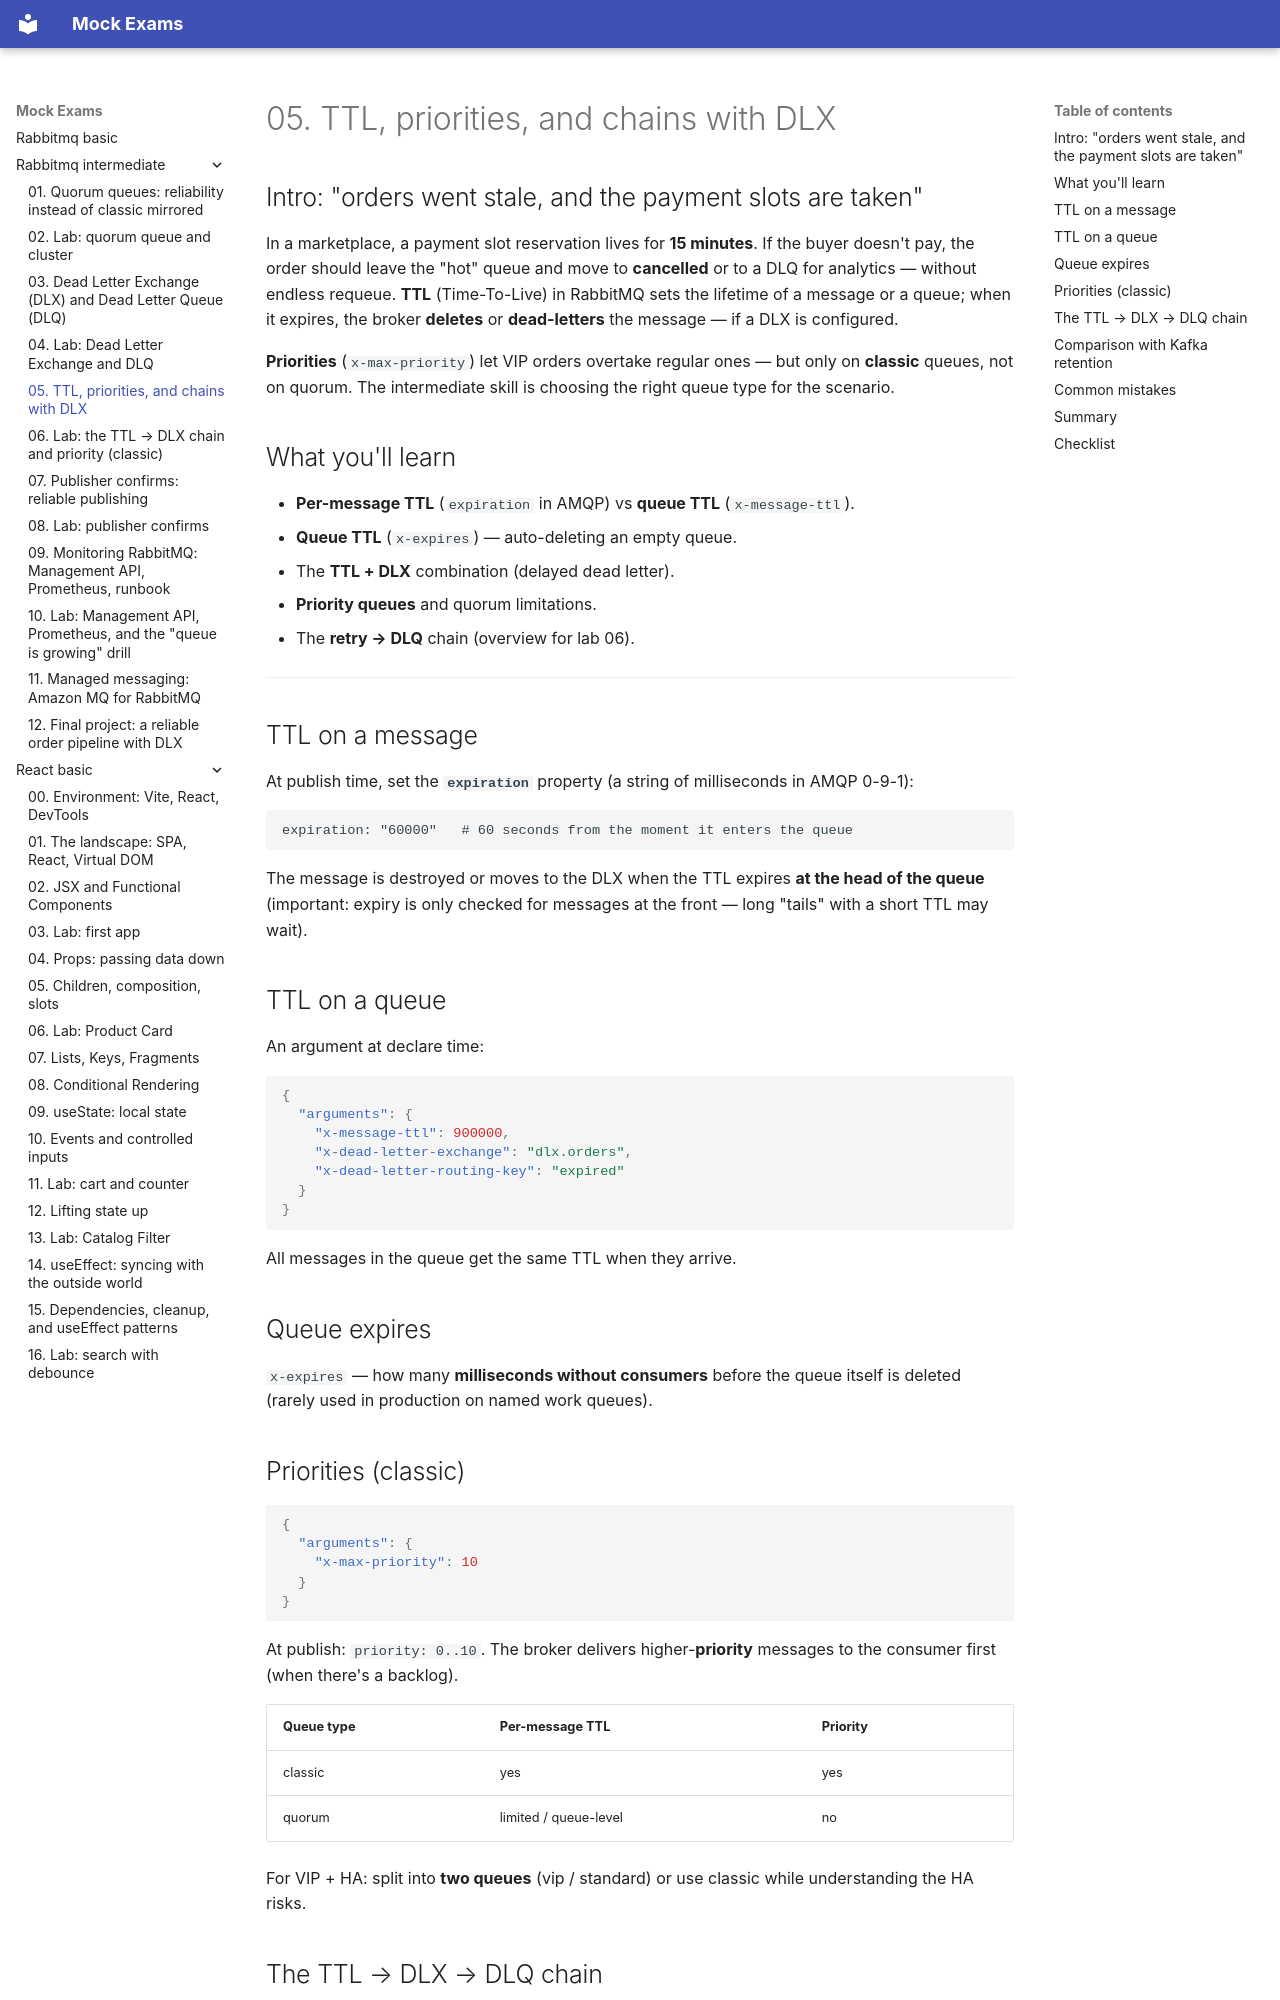

repository: FedorArbuzov/mock-exams · page: rabbitmq-intermediate/05-ttl-priority/index.html · generator: mkdocs

# 05. TTL, priorities, and chains with DLX

## Intro: "orders went stale, and the payment slots are taken"

In a marketplace, a payment slot reservation lives for **15 minutes**. If the buyer doesn't pay, the order should leave the "hot" queue and move to **cancelled** or to a DLQ for analytics — without endless requeue. **TTL** (Time-To-Live) in RabbitMQ sets the lifetime of a message or a queue; when it expires, the broker **deletes** or **dead-letters** the message — if a DLX is configured.

**Priorities** (`x-max-priority`) let VIP orders overtake regular ones — but only on **classic** queues, not on quorum. The intermediate skill is choosing the right queue type for the scenario.

## What you'll learn

- **Per-message TTL** (`expiration` in AMQP) vs **queue TTL** (`x-message-ttl`).
- **Queue TTL** (`x-expires`) — auto-deleting an empty queue.
- The **TTL + DLX** combination (delayed dead letter).
- **Priority queues** and quorum limitations.
- The **retry → DLQ** chain (overview for lab 06).

---

## TTL on a message

At publish time, set the **`expiration`** property (a string of milliseconds in AMQP 0-9-1):

```text
expiration: "60000"   # 60 seconds from the moment it enters the queue
```

The message is destroyed or moves to the DLX when the TTL expires **at the head of the queue** (important: expiry is only checked for messages at the front — long "tails" with a short TTL may wait).

## TTL on a queue

An argument at declare time:

```json
{
  "arguments": {
    "x-message-ttl": 900000,
    "x-dead-letter-exchange": "dlx.orders",
    "x-dead-letter-routing-key": "expired"
  }
}
```

All messages in the queue get the same TTL when they arrive.

## Queue expires

`x-expires` — how many **milliseconds without consumers** before the queue itself is deleted (rarely used in production on named work queues).

## Priorities (classic)

```json
{
  "arguments": {
    "x-max-priority": 10
  }
}
```

At publish: `priority: 0..10`. The broker delivers higher-**priority** messages to the consumer first (when there's a backlog).

| Queue type | Per-message TTL | Priority |
|-------------|-----------------|----------|
| classic | yes | yes |
| quorum | limited / queue-level | no |

For VIP + HA: split into **two queues** (vip / standard) or use classic while understanding the HA risks.
